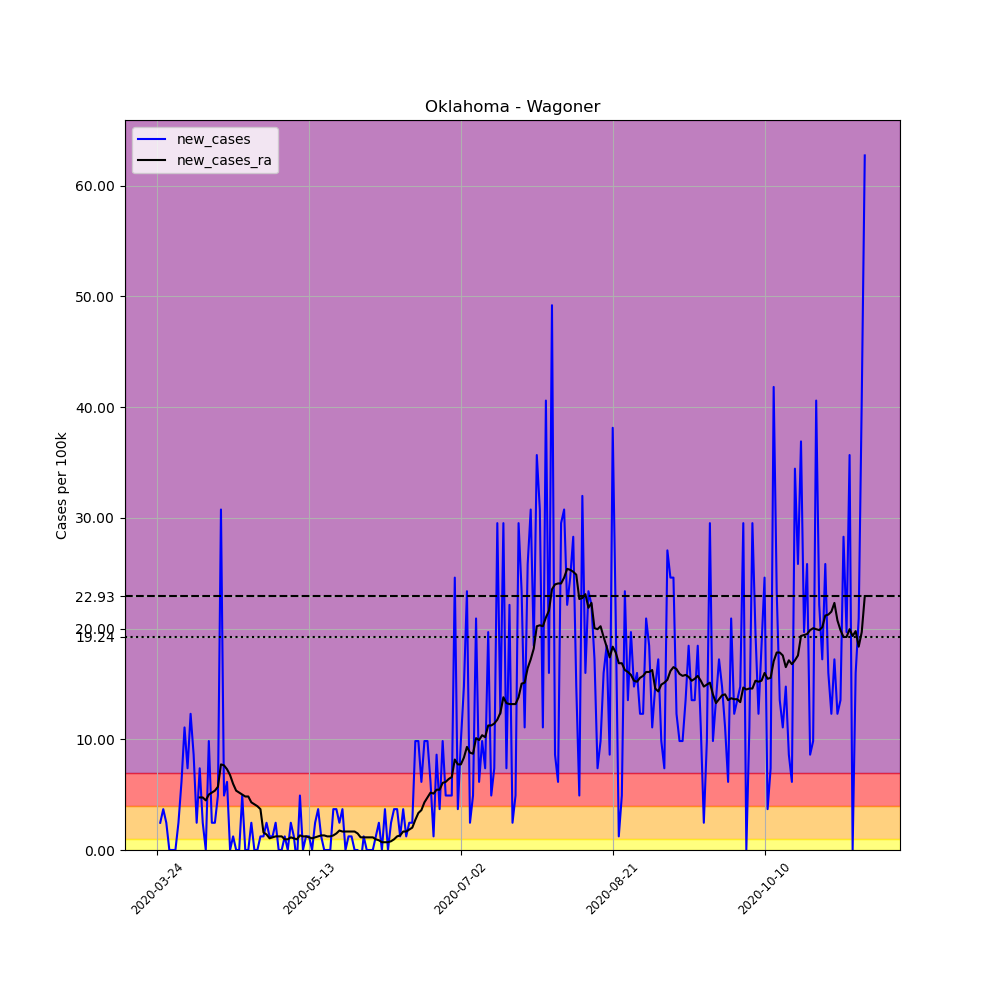

Data behind this chart, as committed beside it:
, date, county, state, fips, cases, deaths, COUNTY, STNAME, CTYNAME, POPESTIMATE2019, per_100k, new_cases, new_cases_ra
311877, 2020-03-24, Wagoner, Oklahoma, 40145, 1, 0, 145, Oklahoma, Wagoner, 81289, 1.23, , 
311878, 2020-03-25, Wagoner, Oklahoma, 40145, 3, 0, 145, Oklahoma, Wagoner, 81289, 3.691, 2.46, 
311879, 2020-03-26, Wagoner, Oklahoma, 40145, 6, 0, 145, Oklahoma, Wagoner, 81289, 7.381, 3.691, 
311880, 2020-03-27, Wagoner, Oklahoma, 40145, 8, 0, 145, Oklahoma, Wagoner, 81289, 9.841, 2.46, 
311881, 2020-03-28, Wagoner, Oklahoma, 40145, 8, 1, 145, Oklahoma, Wagoner, 81289, 9.841, 0.0, 
311882, 2020-03-29, Wagoner, Oklahoma, 40145, 8, 1, 145, Oklahoma, Wagoner, 81289, 9.841, 0.0, 
311883, 2020-03-30, Wagoner, Oklahoma, 40145, 8, 1, 145, Oklahoma, Wagoner, 81289, 9.841, 0.0, 
311884, 2020-03-31, Wagoner, Oklahoma, 40145, 10, 2, 145, Oklahoma, Wagoner, 81289, 12.3, 2.46, 
311885, 2020-04-01, Wagoner, Oklahoma, 40145, 15, 2, 145, Oklahoma, Wagoner, 81289, 18.45, 6.151, 
311886, 2020-04-02, Wagoner, Oklahoma, 40145, 24, 2, 145, Oklahoma, Wagoner, 81289, 29.52, 11.07, 
311887, 2020-04-03, Wagoner, Oklahoma, 40145, 30, 2, 145, Oklahoma, Wagoner, 81289, 36.91, 7.381, 
311888, 2020-04-04, Wagoner, Oklahoma, 40145, 40, 2, 145, Oklahoma, Wagoner, 81289, 49.21, 12.3, 
311889, 2020-04-05, Wagoner, Oklahoma, 40145, 47, 2, 145, Oklahoma, Wagoner, 81289, 57.82, 8.611, 
311890, 2020-04-06, Wagoner, Oklahoma, 40145, 49, 2, 145, Oklahoma, Wagoner, 81289, 60.28, 2.46, 
311891, 2020-04-07, Wagoner, Oklahoma, 40145, 55, 3, 145, Oklahoma, Wagoner, 81289, 67.66, 7.381, 4.745
311892, 2020-04-08, Wagoner, Oklahoma, 40145, 57, 4, 145, Oklahoma, Wagoner, 81289, 70.12, 2.46, 4.745
311893, 2020-04-09, Wagoner, Oklahoma, 40145, 57, 4, 145, Oklahoma, Wagoner, 81289, 70.12, 0.0, 4.481
311894, 2020-04-10, Wagoner, Oklahoma, 40145, 65, 4, 145, Oklahoma, Wagoner, 81289, 79.96, 9.841, 5.009
311895, 2020-04-11, Wagoner, Oklahoma, 40145, 67, 4, 145, Oklahoma, Wagoner, 81289, 82.42, 2.46, 5.184
311896, 2020-04-12, Wagoner, Oklahoma, 40145, 69, 4, 145, Oklahoma, Wagoner, 81289, 84.88, 2.46, 5.36
311897, 2020-04-13, Wagoner, Oklahoma, 40145, 73, 4, 145, Oklahoma, Wagoner, 81289, 89.8, 4.921, 5.712
311898, 2020-04-14, Wagoner, Oklahoma, 40145, 98, 5, 145, Oklahoma, Wagoner, 81289, 120.6, 30.75, 7.733
311899, 2020-04-15, Wagoner, Oklahoma, 40145, 102, 7, 145, Oklahoma, Wagoner, 81289, 125.5, 4.921, 7.645
311900, 2020-04-16, Wagoner, Oklahoma, 40145, 107, 7, 145, Oklahoma, Wagoner, 81289, 131.6, 6.151, 7.293
311901, 2020-04-17, Wagoner, Oklahoma, 40145, 107, 7, 145, Oklahoma, Wagoner, 81289, 131.6, 0.0, 6.766
311902, 2020-04-18, Wagoner, Oklahoma, 40145, 108, 8, 145, Oklahoma, Wagoner, 81289, 132.9, 1.23, 5.975
311903, 2020-04-19, Wagoner, Oklahoma, 40145, 108, 8, 145, Oklahoma, Wagoner, 81289, 132.9, 0.0, 5.36
311904, 2020-04-20, Wagoner, Oklahoma, 40145, 108, 8, 145, Oklahoma, Wagoner, 81289, 132.9, 0.0, 5.184
311905, 2020-04-21, Wagoner, Oklahoma, 40145, 112, 12, 145, Oklahoma, Wagoner, 81289, 137.8, 4.921, 5.009
311906, 2020-04-22, Wagoner, Oklahoma, 40145, 112, 12, 145, Oklahoma, Wagoner, 81289, 137.8, 0.0, 4.833
311907, 2020-04-23, Wagoner, Oklahoma, 40145, 112, 12, 145, Oklahoma, Wagoner, 81289, 137.8, 0.0, 4.833
311908, 2020-04-24, Wagoner, Oklahoma, 40145, 114, 13, 145, Oklahoma, Wagoner, 81289, 140.2, 2.46, 4.306
311909, 2020-04-25, Wagoner, Oklahoma, 40145, 114, 13, 145, Oklahoma, Wagoner, 81289, 140.2, 0.0, 4.13
311910, 2020-04-26, Wagoner, Oklahoma, 40145, 114, 14, 145, Oklahoma, Wagoner, 81289, 140.2, 0.0, 3.954
311911, 2020-04-27, Wagoner, Oklahoma, 40145, 115, 14, 145, Oklahoma, Wagoner, 81289, 141.5, 1.23, 3.691
311912, 2020-04-28, Wagoner, Oklahoma, 40145, 116, 14, 145, Oklahoma, Wagoner, 81289, 142.7, 1.23, 1.582
311913, 2020-04-29, Wagoner, Oklahoma, 40145, 118, 14, 145, Oklahoma, Wagoner, 81289, 145.2, 2.46, 1.406
311914, 2020-04-30, Wagoner, Oklahoma, 40145, 119, 15, 145, Oklahoma, Wagoner, 81289, 146.4, 1.23, 1.054
311915, 2020-05-01, Wagoner, Oklahoma, 40145, 120, 15, 145, Oklahoma, Wagoner, 81289, 147.6, 1.23, 1.142
311916, 2020-05-02, Wagoner, Oklahoma, 40145, 122, 15, 145, Oklahoma, Wagoner, 81289, 150.1, 2.46, 1.23
311917, 2020-05-03, Wagoner, Oklahoma, 40145, 122, 15, 145, Oklahoma, Wagoner, 81289, 150.1, 0.0, 1.23
311918, 2020-05-04, Wagoner, Oklahoma, 40145, 122, 15, 145, Oklahoma, Wagoner, 81289, 150.1, 0.0, 1.23
311919, 2020-05-05, Wagoner, Oklahoma, 40145, 123, 15, 145, Oklahoma, Wagoner, 81289, 151.3, 1.23, 0.9666
311920, 2020-05-06, Wagoner, Oklahoma, 40145, 123, 15, 145, Oklahoma, Wagoner, 81289, 151.3, 0.0, 0.9666
311921, 2020-05-07, Wagoner, Oklahoma, 40145, 125, 17, 145, Oklahoma, Wagoner, 81289, 153.8, 2.46, 1.142
311922, 2020-05-08, Wagoner, Oklahoma, 40145, 126, 17, 145, Oklahoma, Wagoner, 81289, 155, 1.23, 1.054
311923, 2020-05-09, Wagoner, Oklahoma, 40145, 125, 17, 145, Oklahoma, Wagoner, 81289, 153.8, -1.23, 0.9666
311924, 2020-05-10, Wagoner, Oklahoma, 40145, 129, 17, 145, Oklahoma, Wagoner, 81289, 158.7, 4.921, 1.318
311925, 2020-05-11, Wagoner, Oklahoma, 40145, 129, 17, 145, Oklahoma, Wagoner, 81289, 158.7, 0.0, 1.23
311926, 2020-05-12, Wagoner, Oklahoma, 40145, 130, 17, 145, Oklahoma, Wagoner, 81289, 159.9, 1.23, 1.23
311927, 2020-05-13, Wagoner, Oklahoma, 40145, 131, 17, 145, Oklahoma, Wagoner, 81289, 161.2, 1.23, 1.142
311928, 2020-05-14, Wagoner, Oklahoma, 40145, 131, 17, 145, Oklahoma, Wagoner, 81289, 161.2, 0.0, 1.054
311929, 2020-05-15, Wagoner, Oklahoma, 40145, 133, 17, 145, Oklahoma, Wagoner, 81289, 163.6, 2.46, 1.142
311930, 2020-05-16, Wagoner, Oklahoma, 40145, 136, 17, 145, Oklahoma, Wagoner, 81289, 167.3, 3.691, 1.23
311931, 2020-05-17, Wagoner, Oklahoma, 40145, 137, 17, 145, Oklahoma, Wagoner, 81289, 168.5, 1.23, 1.318
311932, 2020-05-18, Wagoner, Oklahoma, 40145, 137, 17, 145, Oklahoma, Wagoner, 81289, 168.5, 0.0, 1.318
311933, 2020-05-19, Wagoner, Oklahoma, 40145, 137, 17, 145, Oklahoma, Wagoner, 81289, 168.5, 0.0, 1.23
311934, 2020-05-20, Wagoner, Oklahoma, 40145, 137, 17, 145, Oklahoma, Wagoner, 81289, 168.5, 0.0, 1.23
311935, 2020-05-21, Wagoner, Oklahoma, 40145, 140, 17, 145, Oklahoma, Wagoner, 81289, 172.2, 3.691, 1.318
311936, 2020-05-22, Wagoner, Oklahoma, 40145, 143, 17, 145, Oklahoma, Wagoner, 81289, 175.9, 3.691, 1.494
... 174 more rows
